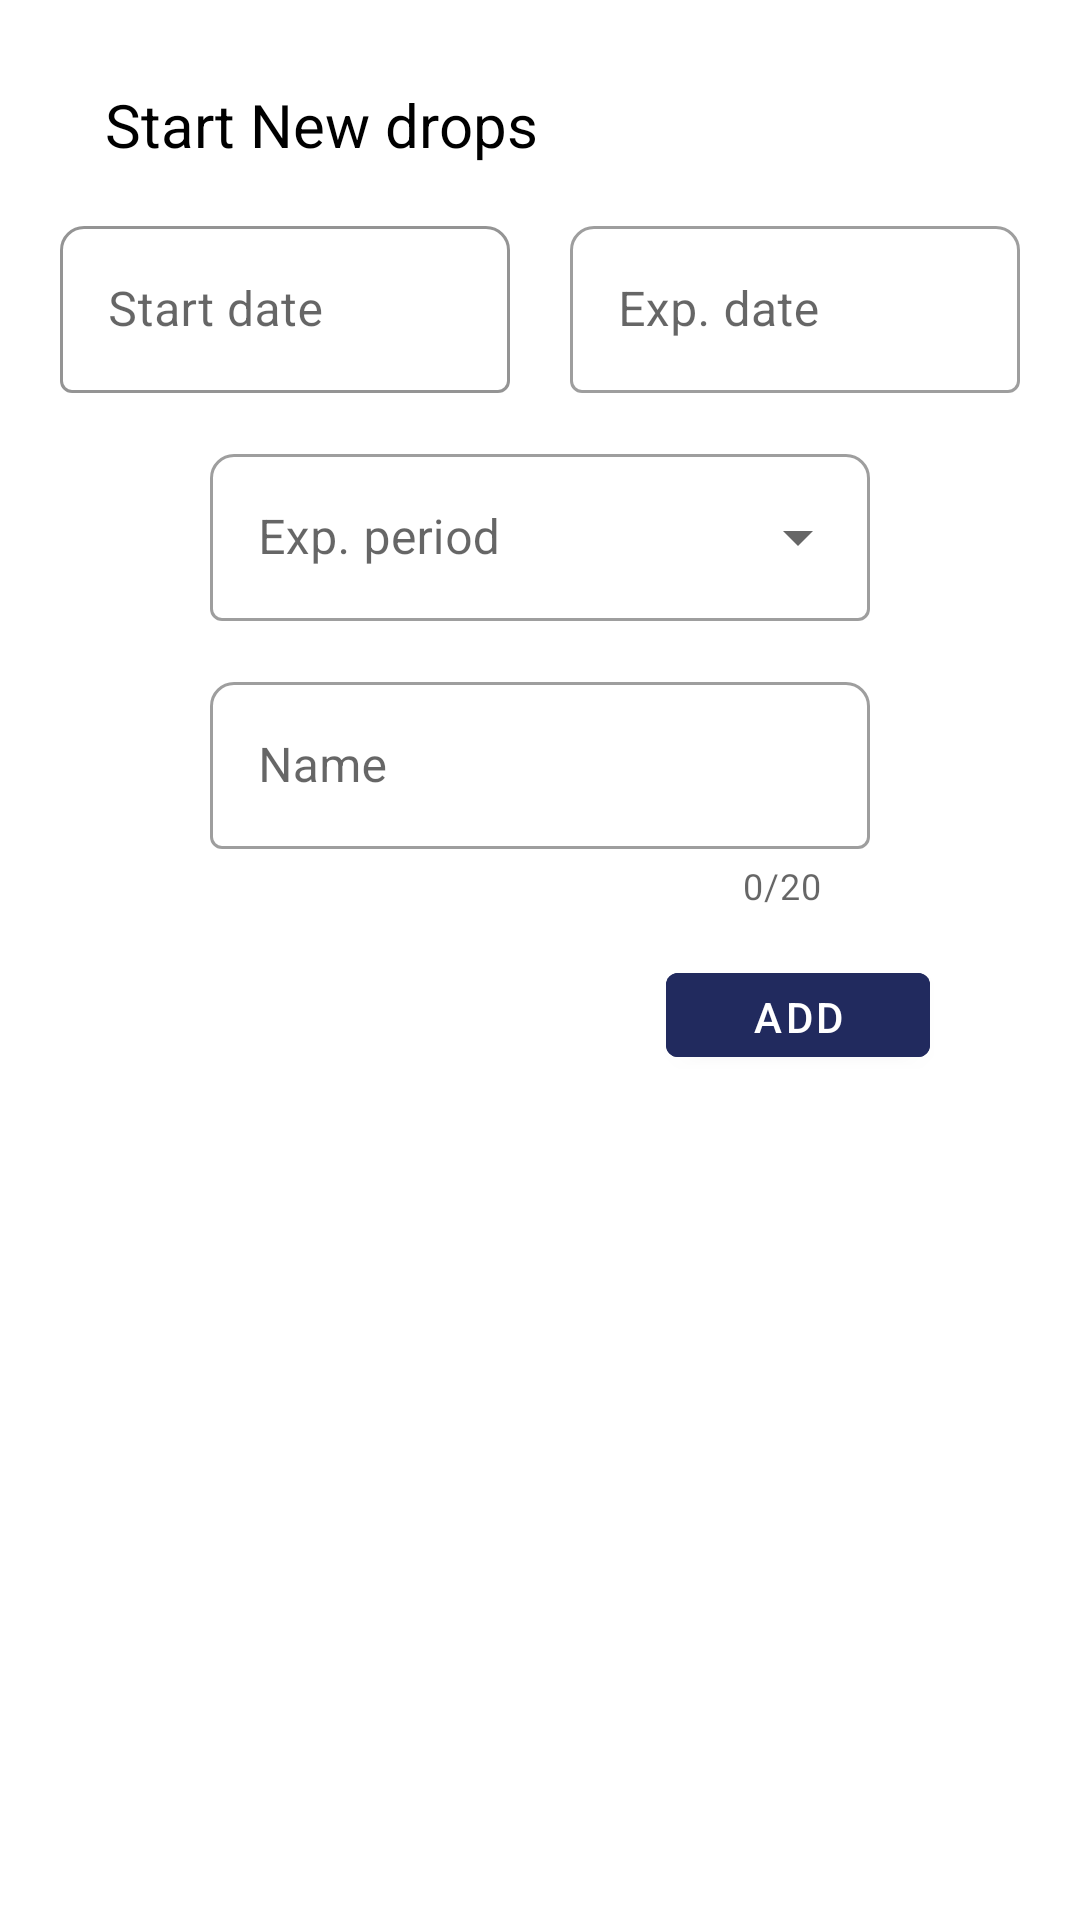

Android layout source for this screen:
<!-- AndroidManifest.xml: application theme Theme.Lensminder -->
<!-- res/layout/bottom_sheet_drops_layout.xml -->
<?xml version="1.0" encoding="utf-8"?>
<LinearLayout xmlns:android="http://schemas.android.com/apk/res/android"
    xmlns:app="http://schemas.android.com/apk/res-auto"
    android:orientation="vertical"
    android:id="@+id/bottom_sheet_drops"
    android:background="@drawable/bottom_sheet_background"
    android:padding="20dp"
    android:layout_width="match_parent"
    android:layout_height="wrap_content">

    <TextView
        android:layout_width="wrap_content"
        android:layout_height="wrap_content"
        android:text="Start New drops"
        android:textSize="20dp"
        android:textColor="@color/black"
        android:gravity="left"
        android:layout_marginLeft="15dp"
        android:layout_marginTop="8dp">
    </TextView>

    <LinearLayout
        android:id="@+id/page_buttons"
        android:orientation="horizontal"
        android:layout_width="fill_parent"
        android:layout_height="wrap_content"
        android:gravity="center_horizontal">

        <com.google.android.material.textfield.TextInputLayout
            android:id="@+id/startDateFieldDrops"
            android:layout_width="150dp"
            android:layout_height="wrap_content"
            android:hint="Start date"
            app:boxBackgroundMode="outline"
            style="@style/Widget.MaterialComponents.TextInputLayout.OutlinedBox"
            app:boxCornerRadiusTopEnd="8dp"
            app:boxCornerRadiusTopStart="8dp"
            app:hintTextColor="#001a4d"
            app:boxStrokeColor="#001a4d"
            app:placeholderTextColor="#001a4d"
            android:layout_marginTop="15dp"
            android:layout_marginEnd="10dp"
            android:layout_marginStart="50dp"
            app:endIconMode="custom"
            >

            <com.google.android.material.textfield.TextInputEditText
                android:id="@+id/startDateDrops"
                android:layout_width="match_parent"
                android:layout_height="wrap_content"
                android:inputType="date"
                android:focusable="false"
                android:clickable="true"
                />

        </com.google.android.material.textfield.TextInputLayout>

        <com.google.android.material.textfield.TextInputLayout
            android:id="@+id/expDateFieldDrops"
            android:layout_width="150dp"
            android:layout_height="wrap_content"
            android:hint="Exp. date"
            app:boxBackgroundMode="outline"
            style="@style/Widget.MaterialComponents.TextInputLayout.OutlinedBox"
            app:boxCornerRadiusTopEnd="8dp"
            app:boxCornerRadiusTopStart="8dp"
            android:layout_marginTop="15dp"
            android:layout_marginEnd="50dp"
            android:layout_marginStart="10dp">

            <com.google.android.material.textfield.TextInputEditText
                android:id="@+id/expDateDrops"
                android:layout_width="match_parent"
                android:layout_height="wrap_content"
                android:focusable="false"
                android:inputType="date"
                />

        </com.google.android.material.textfield.TextInputLayout>

    </LinearLayout>


    <com.google.android.material.textfield.TextInputLayout
        android:id="@+id/expPeriod"
        android:layout_width="match_parent"
        android:layout_height="wrap_content"
        android:hint="Exp. period"
        app:boxBackgroundMode="outline"
        style="@style/Widget.MaterialComponents.TextInputLayout.OutlinedBox.ExposedDropdownMenu"
        app:boxCornerRadiusTopEnd="8dp"
        app:boxCornerRadiusTopStart="8dp"
        app:endIconMode="dropdown_menu"
        android:layout_marginTop="15dp"
        android:layout_marginEnd="50dp"
        android:layout_marginStart="50dp">

        <AutoCompleteTextView
            android:id="@+id/autoComplete_drops"
            android:layout_width="match_parent"
            android:layout_height="wrap_content"
            android:inputType="none"/>

    </com.google.android.material.textfield.TextInputLayout>

    <com.google.android.material.textfield.TextInputLayout
        android:id="@+id/nameFieldDrops"
        android:layout_width="match_parent"
        android:layout_height="wrap_content"
        android:hint="Name"
        app:boxBackgroundMode="outline"
        style="@style/Widget.MaterialComponents.TextInputLayout.OutlinedBox"
        app:counterMaxLength="20"
        app:counterEnabled="true"
        app:endIconMode="clear_text"
        app:boxCornerRadiusTopEnd="8dp"
        app:boxCornerRadiusTopStart="8dp"
        android:layout_marginTop="15dp"
        android:layout_marginEnd="50dp"
        android:layout_marginStart="50dp">

        <com.google.android.material.textfield.TextInputEditText
            android:layout_width="match_parent"
            android:layout_height="wrap_content"
            android:inputType="text"/>

    </com.google.android.material.textfield.TextInputLayout>

    <com.google.android.material.button.MaterialButton
        android:id="@+id/saveDrops"
        android:layout_width="wrap_content"
        android:layout_height="40dp"
        android:layout_centerInParent="true"
        android:backgroundTint="@color/purple_200"
        android:padding="5dp"
        android:text="Add"
        android:layout_gravity="end"
        android:layout_marginTop="15dp"
        android:layout_marginEnd="30dp"
        android:textColor="#fff" />

</LinearLayout>
<!-- resources referenced by this layout -->
<resources>
  <color name="black">#FF000000</color>
  <color name="purple_200">#212a5e</color>
  <!-- drawable bottom_sheet_background (drawable) -->
  <?xml version="1.0" encoding="utf-8"?>
  <shape xmlns:android="http://schemas.android.com/apk/res/android"
      android:shape="rectangle">
      <solid android:color="?attr/backgroundColor"/>
      <corners android:topRightRadius="20dp"
               android:topLeftRadius="20dp"/>
  </shape>
  <style name="Theme.Lensminder" parent="Theme.MaterialComponents.DayNight.NoActionBar">
          
          <item name="colorPrimary">@color/primary</item>
          <item name="colorPrimaryVariant">@color/primary_light</item>
          <item name="colorOnPrimary">@color/black</item>
          
          <item name="colorSecondary">@color/secondary</item>
          <item name="colorSecondaryVariant">@color/secondary_light</item>
          <item name="colorOnSecondary">@color/white</item>
          
          <item name="android:statusBarColor" tools:targetApi="l">?attr/colorPrimary</item>
          <item name="android:datePickerDialogTheme">@style/MyDatePickerDialogTheme</item>
          
          <item name="cpb_progressbar_color">@color/primary_dark</item>
          <item name="cpb_background_progressbar_color">@color/progress_bar_background</item>
      </style>
  <color name="primary">#1976d2</color>
  <color name="primary_light">#63a4ff</color>
  <color name="secondary">#01579b</color>
  <color name="secondary_light">#4f83cc</color>
  <color name="white">#FFFFFFFF</color>
  <style name="MyDatePickerDialogTheme" parent="android:Theme.Material.Light.Dialog">
          <item name="colorAccent">@color/teal_200</item>
          <item name="android:datePickerStyle">@style/MyDatePickerStyle</item>
          <item name="android:colorAccent">@color/teal_200</item>
      </style>
  <color name="primary_dark">#004ba0</color>
  <color name="progress_bar_background">#ffcfd8dc</color>
  <color name="teal_200">#FF03DAC5</color>
  <style name="MyDatePickerStyle" parent="@android:style/Widget.Material.Light.DatePicker">
          <item name="android:headerBackground">@color/teal_200</item>
          <item name="android:calendarTextColor">@color/teal_200</item>
          <item name="android:dayOfWeekBackground">@color/teal_200</item>
          <item name="android:yearListSelectorColor">@color/teal_200</item>
          <item name="android:datePickerMode">calendar</item>
          <item name="colorOnPrimary">@color/teal_200</item>
          <item name="colorPrimary">@color/teal_200</item>
      </style>
</resources>
